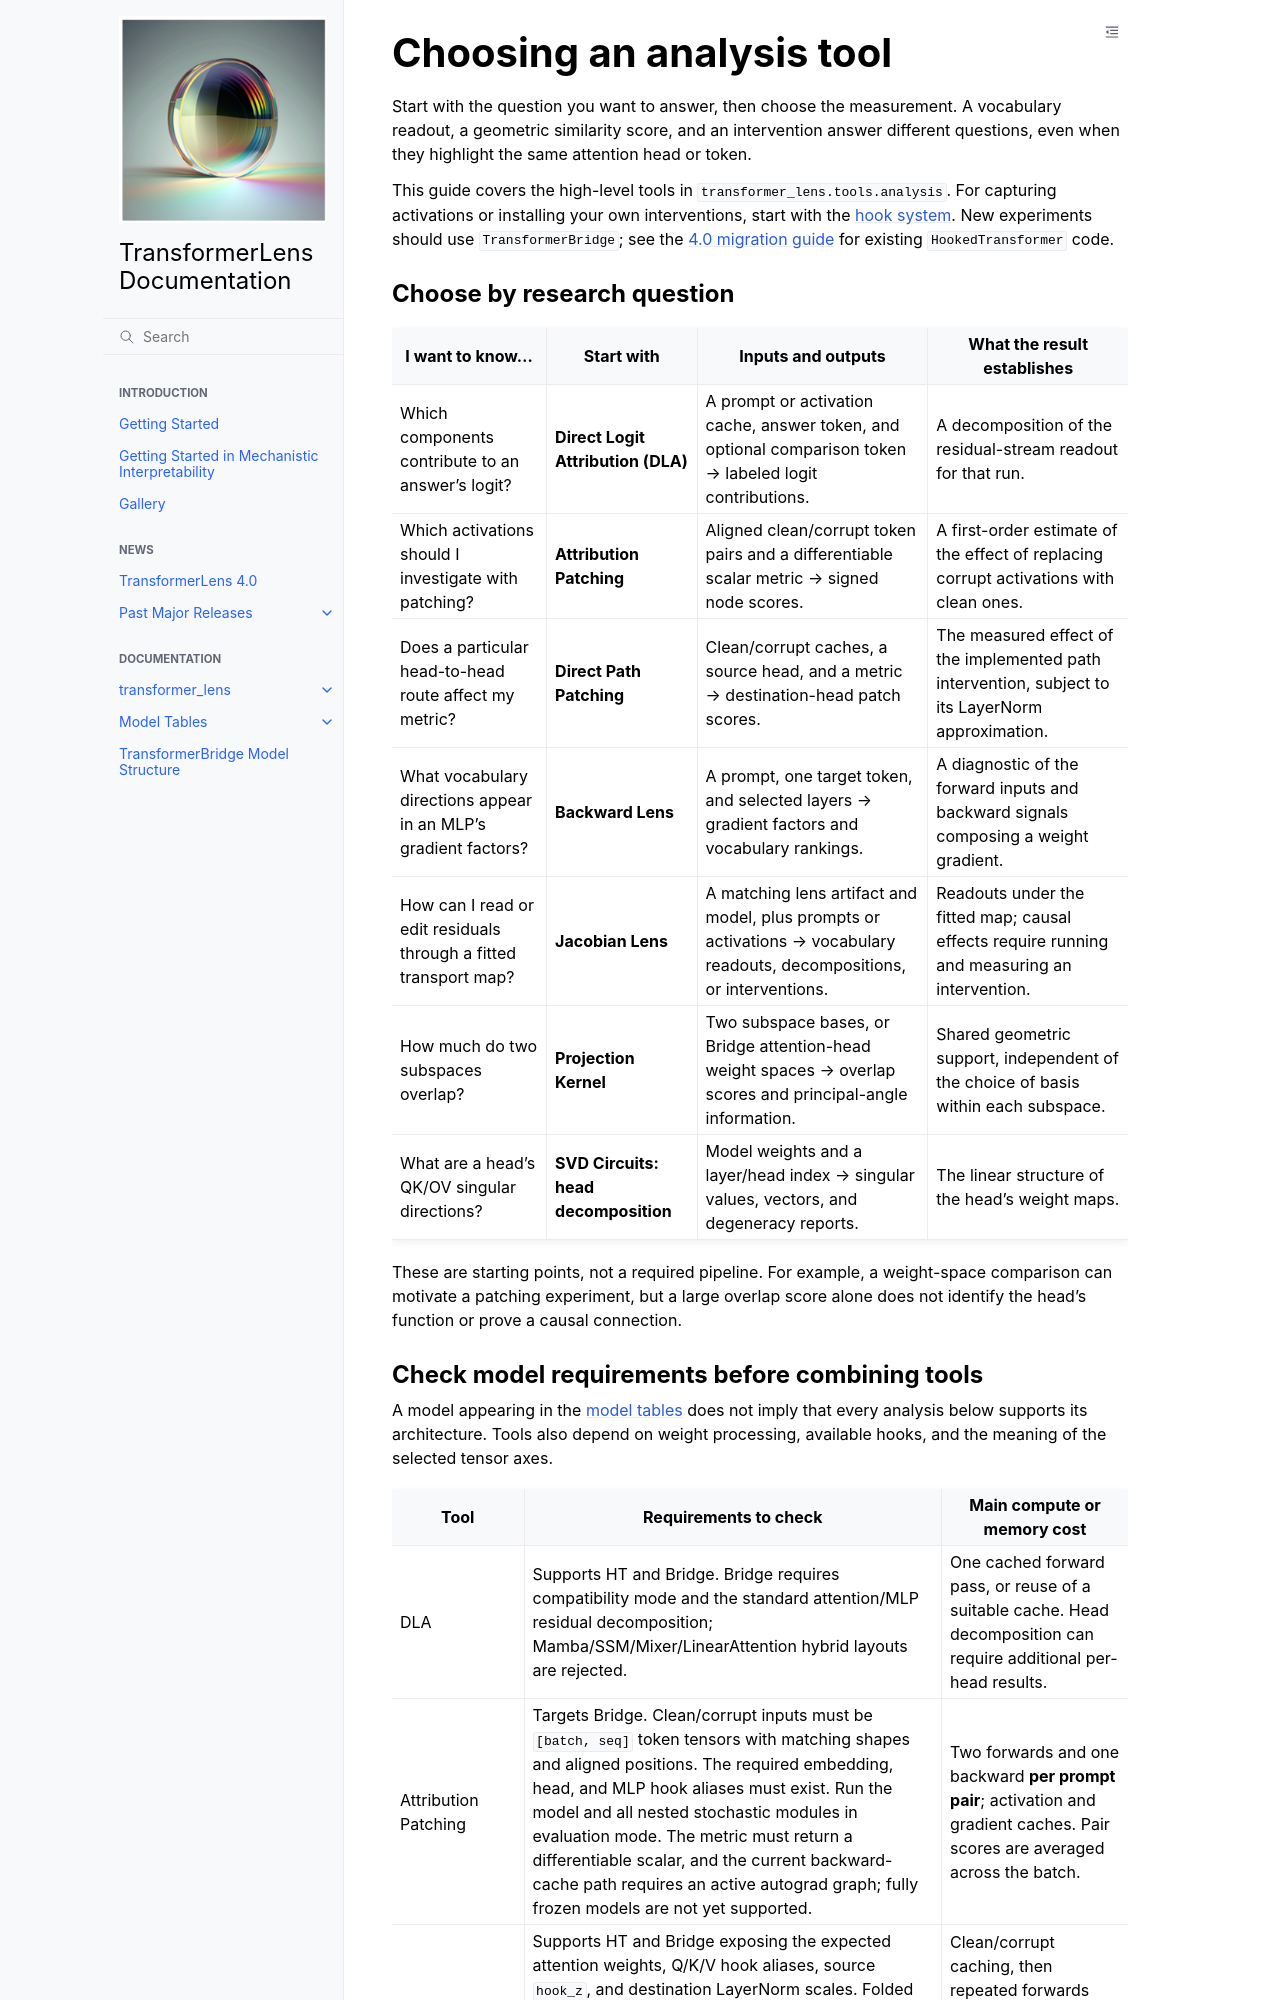

repository: MdSadiqMd/TransformerLens · page: content/analysis_tools.html · generator: sphinx

# Choosing an analysis tool

Start with the question you want to answer, then choose the measurement. A vocabulary
readout, a geometric similarity score, and an intervention answer different questions,
even when they highlight the same attention head or token.

This guide covers the high-level tools in `transformer_lens.tools.analysis`. For
capturing activations or installing your own interventions, start with the
[hook system](hook_system.md). New experiments should use `TransformerBridge`; see
the [4.0 migration guide](migrating_to_v4.md) for existing `HookedTransformer` code.

## Choose by research question

| I want to know… | Start with | Inputs and outputs | What the result establishes |
|---|---|---|---|
| Which components contribute to an answer's logit? | **Direct Logit Attribution (DLA)** | A prompt or activation cache, answer token, and optional comparison token → labeled logit contributions. | A decomposition of the residual-stream readout for that run. |
| Which activations should I investigate with patching? | **Attribution Patching** | Aligned clean/corrupt token pairs and a differentiable scalar metric → signed node scores. | A first-order estimate of the effect of replacing corrupt activations with clean ones. |
| Does a particular head-to-head route affect my metric? | **Direct Path Patching** | Clean/corrupt caches, a source head, and a metric → destination-head patch scores. | The measured effect of the implemented path intervention, subject to its LayerNorm approximation. |
| What vocabulary directions appear in an MLP's gradient factors? | **Backward Lens** | A prompt, one target token, and selected layers → gradient factors and vocabulary rankings. | A diagnostic of the forward inputs and backward signals composing a weight gradient. |
| How can I read or edit residuals through a fitted transport map? | **Jacobian Lens** | A matching lens artifact and model, plus prompts or activations → vocabulary readouts, decompositions, or interventions. | Readouts under the fitted map; causal effects require running and measuring an intervention. |
| How much do two subspaces overlap? | **Projection Kernel** | Two subspace bases, or Bridge attention-head weight spaces → overlap scores and principal-angle information. | Shared geometric support, independent of the choice of basis within each subspace. |
| What are a head's QK/OV singular directions? | **SVD Circuits: head decomposition** | Model weights and a layer/head index → singular values, vectors, and degeneracy reports. | The linear structure of the head's weight maps. |

These are starting points, not a required pipeline. For example, a weight-space
comparison can motivate a patching experiment, but a large overlap score alone does
not identify the head's function or prove a causal connection.
